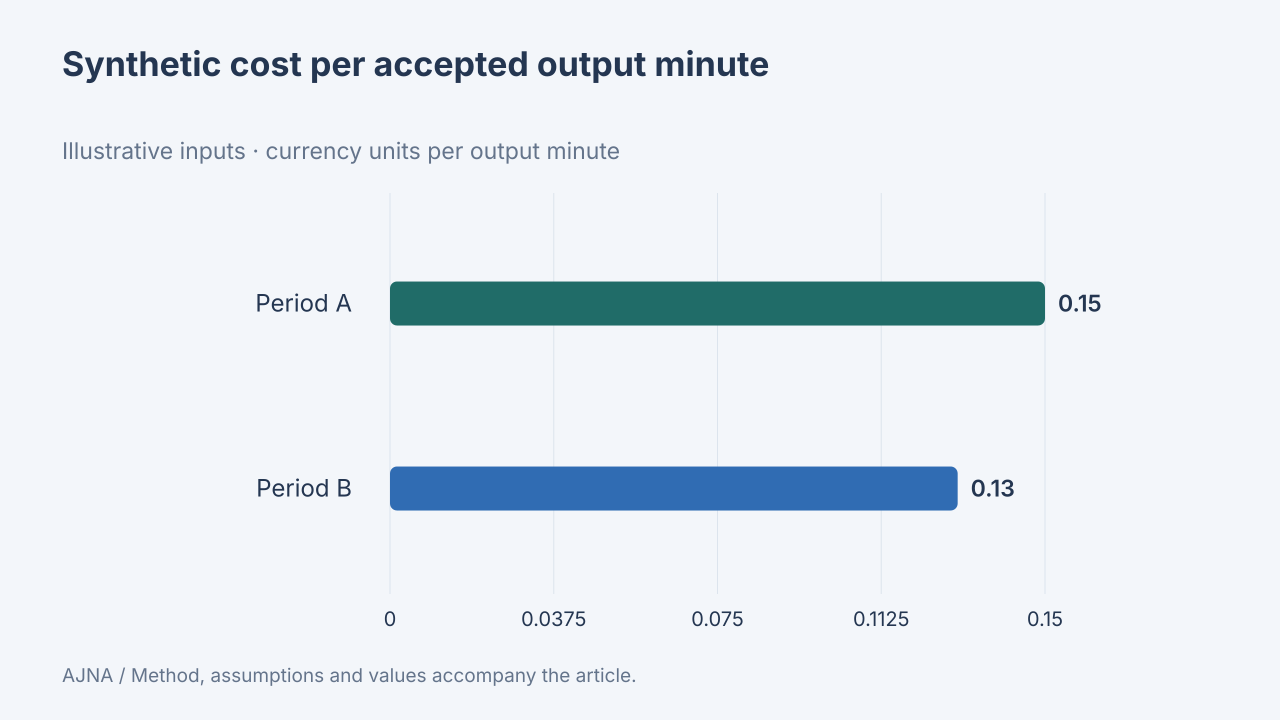

Values plotted in this chart, from the file beside it:
label, value, unit, data_origin, method
Period A, 0.15, currency units per output minute, synthetic, Synthetic 9000/60000 = 0.15 and 10400/80…
Period B, 0.13, currency units per output minute, synthetic, Synthetic 9000/60000 = 0.15 and 10400/80…
